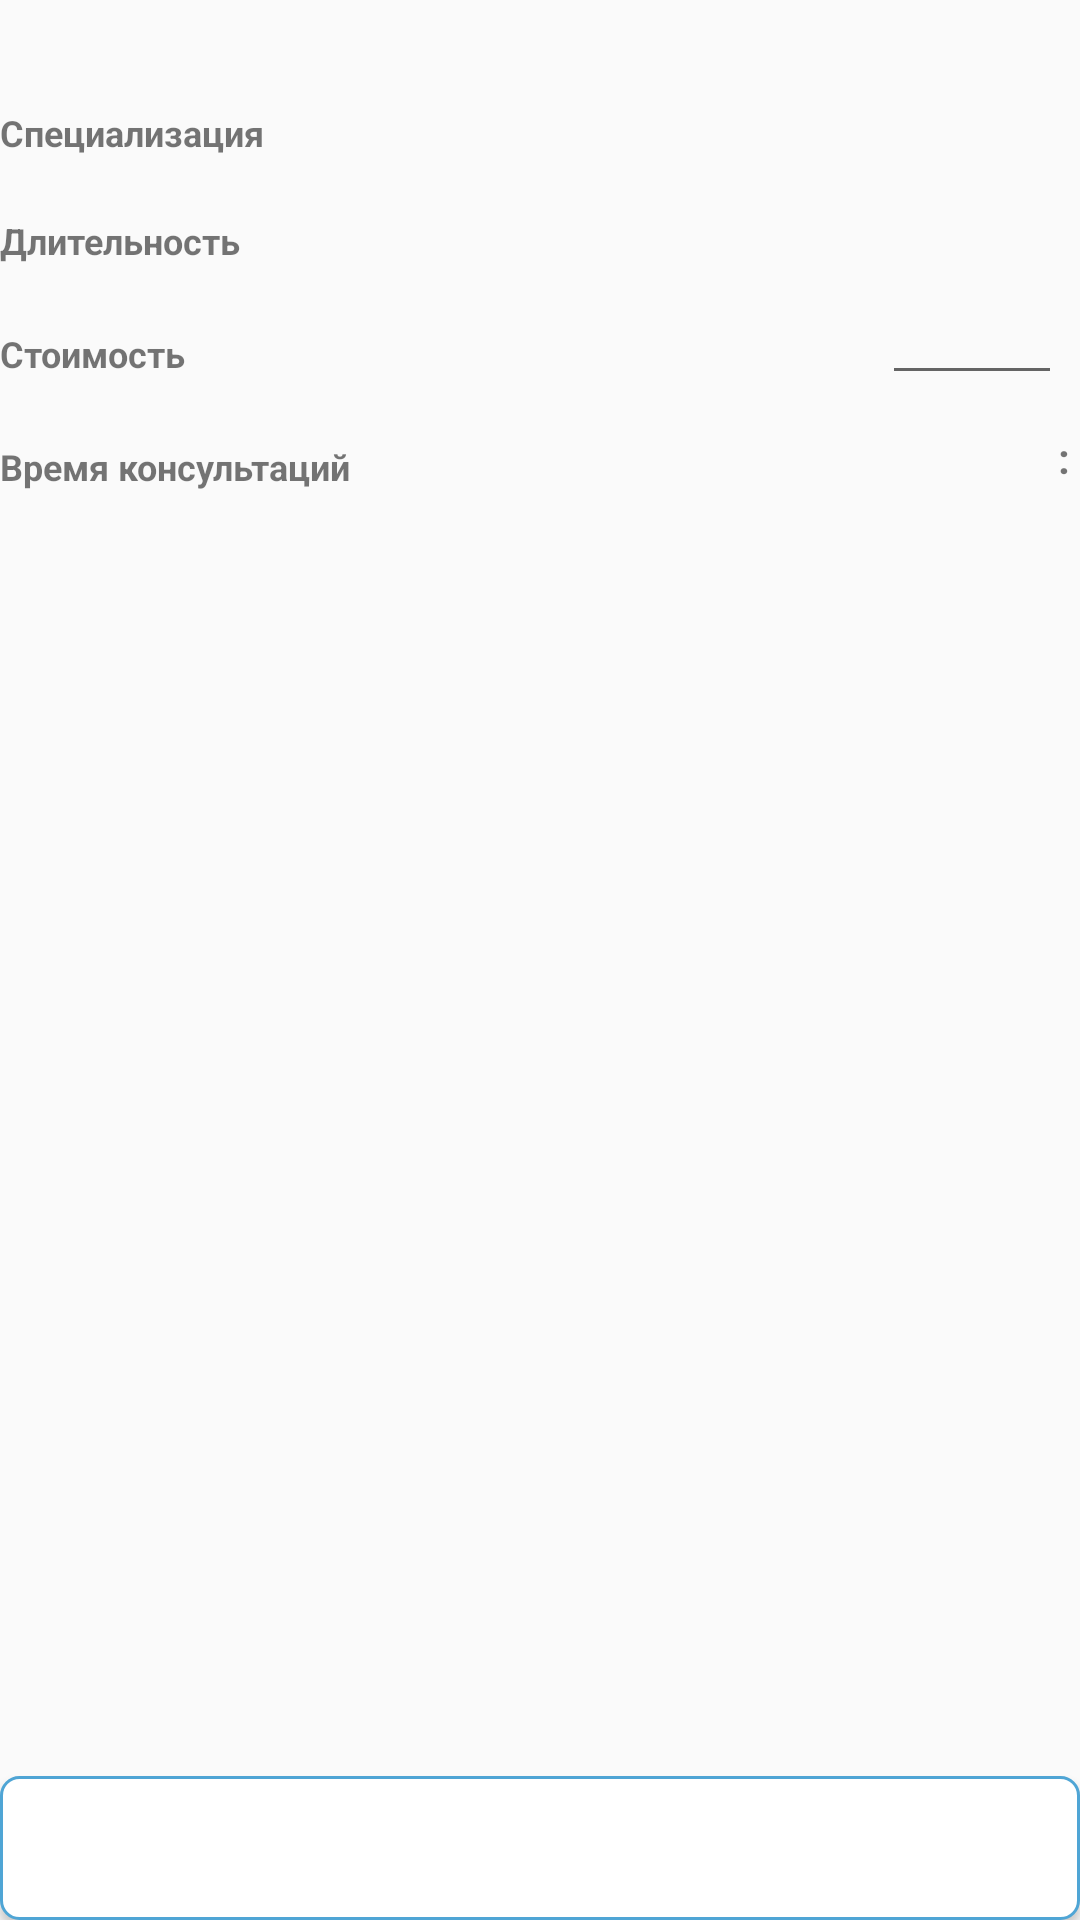

Layout XML and referenced resources for this Android screen:
<!-- AndroidManifest.xml: application theme AppTheme -->
<!-- res/layout/fragment_profile_subscription_edit.xml -->
<?xml version="1.0" encoding="utf-8"?>
<LinearLayout
    xmlns:android="http://schemas.android.com/apk/res/android"
    xmlns:tools="http://schemas.android.com/tools"
    android:layout_width="match_parent"
    android:layout_height="match_parent"
    android:orientation="vertical"
    android:layout_margin="@dimen/margin_default"
    tools:context=".ui.profile.doctor.ProfileSubscriptionEditFragment">

    <GridLayout
        android:layout_width="match_parent"
        android:layout_height="wrap_content"
        android:orientation="vertical">

        <TextView
            android:id="@+id/profile_subscription_edit_header"
            android:layout_row="0"
            android:layout_column="0"
            android:layout_columnSpan="2"
            android:layout_gravity="center"
            style="@style/TextHeaderDefault"/>

        <TextView
            android:text="@string/default_specialization"
            android:layout_row="1"
            android:layout_column="0"
            android:layout_gravity="center_vertical"
            style="@style/TextHeaderSmall"/>

        <Spinner
            android:layout_row="1"
            android:layout_column="1"
            android:layout_gravity="right"
            android:layout_marginTop="@dimen/margin_small"
            android:id="@+id/profile_subscription_edit_specialization"
            style="@style/SpinnerRounded"/>

        <TextView
            android:text="@string/default_duration"
            android:layout_row="2"
            android:layout_column="0"
            android:layout_gravity="center_vertical"
            style="@style/TextHeaderSmall"/>

        <Spinner
            android:layout_row="2"
            android:layout_column="1"
            android:layout_gravity="right"
            android:layout_marginTop="@dimen/margin_small"
            android:id="@+id/profile_subscription_edit_duration"
            style="@style/SpinnerRounded"/>

        <TextView
            android:text="@string/default_cost"
            android:layout_row="3"
            android:layout_column="0"
            android:layout_gravity="center_vertical"
            style="@style/TextHeaderSmall"/>

        <LinearLayout
            android:layout_width="wrap_content"
            android:layout_height="wrap_content"
            android:orientation="horizontal"
            android:layout_row="3"
            android:layout_column="1"
            android:layout_marginTop="@dimen/margin_small"
            android:layout_gravity="right">

            <EditText
                android:layout_width="60dp"
                android:layout_height="wrap_content"
                android:layout_marginRight="@dimen/margin_small"
                android:textSize="@dimen/text_size_header_small"
                android:id="@+id/profile_subscription_edit_cost"/>

            <Spinner
                android:id="@+id/profile_subscription_edit_valuta"
                style="@style/SpinnerRounded"/>

        </LinearLayout>

        <TextView
            android:text="@string/default_consultation_time"
            android:layout_row="4"
            android:layout_column="0"
            android:layout_gravity="center_vertical"
            style="@style/TextHeaderSmall"/>

        <LinearLayout
            android:layout_width="wrap_content"
            android:layout_height="wrap_content"
            android:orientation="horizontal"
            android:layout_row="4"
            android:layout_column="1"
            android:layout_marginTop="@dimen/margin_small"
            android:layout_gravity="right">

            <Spinner
                android:id="@+id/profile_subscription_edit_time_hours"
                style="@style/SpinnerRounded"/>

            <TextView
                android:layout_width="wrap_content"
                android:layout_height="wrap_content"
                android:layout_gravity="center"
                android:text=" : "
                android:textStyle="bold"/>

            <Spinner
                android:id="@+id/profile_subscription_edit_time_minutes"
                style="@style/SpinnerRounded"/>

        </LinearLayout>

    </GridLayout>

    <Space
        android:layout_width="match_parent"
        android:layout_height="0dp"
        android:layout_weight="1"/>

    <Button
        android:layout_width="match_parent"
        android:layout_height="wrap_content"
        android:id="@+id/profile_subscription_edit_save"
        style="@style/ButtonRounded"/>

</LinearLayout>
<!-- resources referenced by this layout -->
<resources>
  <dimen name="margin_default">12dp</dimen>
  <dimen name="margin_small">6dp</dimen>
  <dimen name="text_size_header_small">12sp</dimen>
  <string name="default_consultation_time">Время консультаций</string>
  <string name="default_cost">Стоимость</string>
  <string name="default_duration">Длительность</string>
  <string name="default_specialization">Специализация</string>
  <style name="ButtonRounded" parent="android:style/Widget.Button">
          <item name="android:textSize">@dimen/text_size_header_default</item>
          <item name="android:background">@drawable/background_view_rounded</item>
      </style>
  <style name="SpinnerRounded" parent="android:style/Widget.TextView">
          <item name="android:layout_width">wrap_content</item>
          <item name="android:layout_height">@dimen/spinner_height</item>
          <item name="android:gravity">center_vertical</item>
          <item name="android:textSize">@dimen/text_size_default</item>
          <item name="android:background">@drawable/background_view_rounded</item>
      </style>
  <style name="TextHeaderDefault">
          <item name="android:layout_width">wrap_content</item>
          <item name="android:layout_height">wrap_content</item>
          <item name="android:textSize">@dimen/text_size_header_default</item>
          <item name="android:textStyle">bold</item>
      </style>
  <style name="TextHeaderSmall">
          <item name="android:layout_width">wrap_content</item>
          <item name="android:layout_height">wrap_content</item>
          <item name="android:textSize">@dimen/text_size_header_small</item>
          <item name="android:textStyle">bold</item>
          <item name="android:layout_marginTop">@dimen/margin_default</item>
      </style>
  <style name="AppTheme" parent="Theme.AppCompat.Light.DarkActionBar">
          
          <item name="colorPrimary">@color/colorPrimary</item>
          <item name="colorPrimaryDark">@color/colorPrimaryDark</item>
          <item name="colorAccent">@color/colorAccent</item>
          <item name="background">@color/background_default</item>
      </style>
  <dimen name="text_size_header_default">15sp</dimen>
  <!-- drawable background_view_rounded (drawable) -->
  <?xml version="1.0" encoding="utf-8"?>
  <shape xmlns:android="http://schemas.android.com/apk/res/android" android:shape="rectangle"  >
      <solid android:color="@color/background_default" />
      <stroke android:width="1dip" android:color="#4fa5d5"/>
      <corners android:radius="6dip"/>
  </shape>
  <dimen name="spinner_height">30dp</dimen>
  <dimen name="text_size_default">12sp</dimen>
  <color name="colorPrimary">#6200EE</color>
  <color name="colorPrimaryDark">#3700B3</color>
  <color name="colorAccent">#03DAC5</color>
  <color name="background_default">#FFFFFF</color>
</resources>
